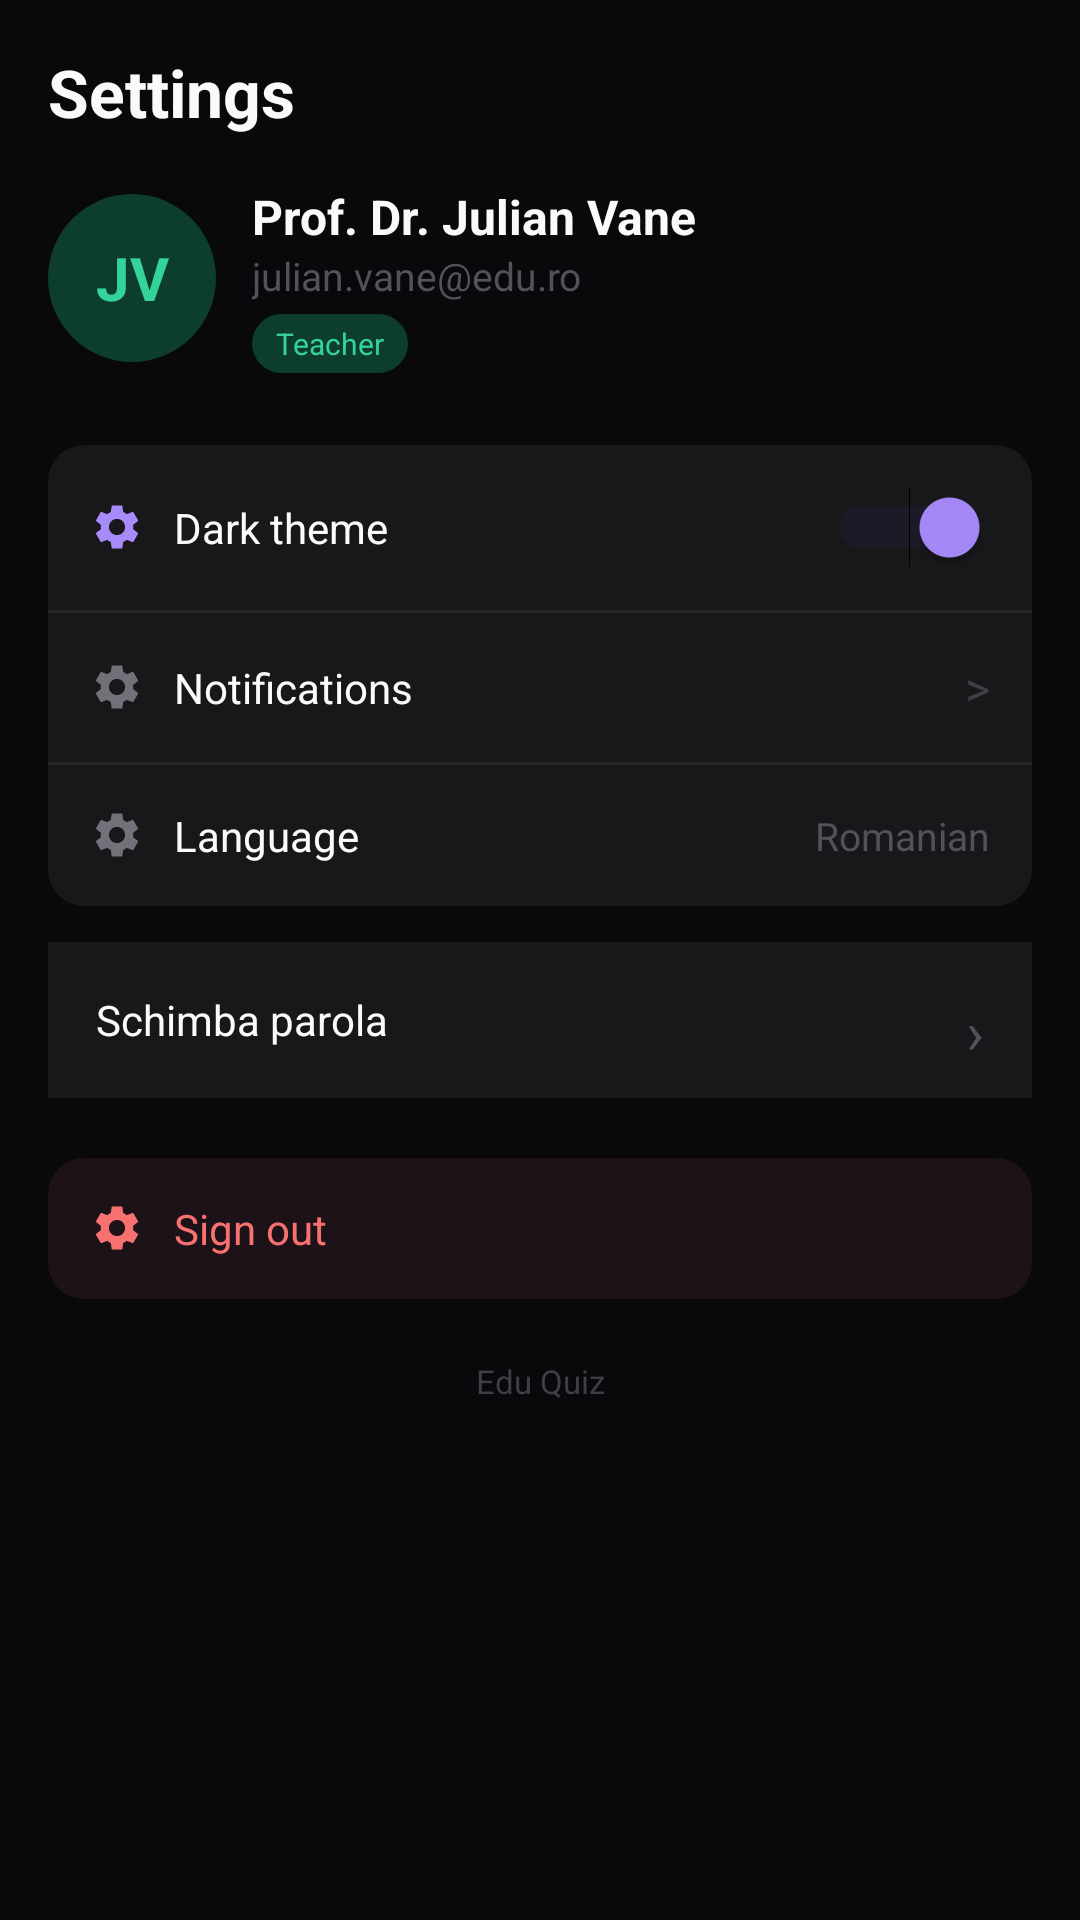

Reconstruct the res/layout file that produces this screen, plus the resources it refers to.
<!-- AndroidManifest.xml: application theme Theme.QuizAplEdu -->
<!-- res/layout/fragment_teacher_settings.xml -->
<?xml version="1.0" encoding="utf-8"?>
<ScrollView
    xmlns:android="http://schemas.android.com/apk/res/android"
    android:layout_width="match_parent"
    android:layout_height="match_parent"
    android:background="#09090B"
    android:fillViewport="true">

    <LinearLayout
        android:layout_width="match_parent"
        android:layout_height="wrap_content"
        android:orientation="vertical"
        android:padding="16dp">

        <TextView
            android:layout_width="wrap_content"
            android:layout_height="wrap_content"
            android:text="Settings"
            android:textColor="#FAFAFA"
            android:textSize="22sp"
            android:textStyle="bold"
            android:layout_marginBottom="16dp" />

        
        <LinearLayout
            android:layout_width="match_parent"
            android:layout_height="wrap_content"
            android:orientation="horizontal"
            android:gravity="center_vertical"
            android:layout_marginBottom="24dp">

            <TextView
                android:id="@+id/tv_settings_avatar"
                android:layout_width="56dp"
                android:layout_height="56dp"
                android:background="@drawable/bg_avatar_green"
                android:gravity="center"
                android:text="JV"
                android:textColor="#34D399"
                android:textSize="20sp"
                android:textStyle="bold" />

            <LinearLayout
                android:layout_width="wrap_content"
                android:layout_height="wrap_content"
                android:orientation="vertical"
                android:layout_marginStart="12dp">

                <TextView
                    android:id="@+id/tv_settings_name"
                    android:layout_width="wrap_content"
                    android:layout_height="wrap_content"
                    android:text="Prof. Dr. Julian Vane"
                    android:textColor="#FAFAFA"
                    android:textSize="16sp"
                    android:textStyle="bold" />

                <TextView
                    android:id="@+id/tv_settings_email"
                    android:layout_width="wrap_content"
                    android:layout_height="wrap_content"
                    android:text="julian.vane@edu.ro"
                    android:textColor="#52525B"
                    android:textSize="13sp" />

                <TextView
                    android:layout_width="wrap_content"
                    android:layout_height="wrap_content"
                    android:text="Teacher"
                    android:textColor="#34D399"
                    android:textSize="10sp"
                    android:background="@drawable/bg_badge_green"
                    android:paddingHorizontal="8dp"
                    android:paddingVertical="3dp"
                    android:layout_marginTop="4dp" />
            </LinearLayout>
        </LinearLayout>

        
        <LinearLayout
            android:layout_width="match_parent"
            android:layout_height="wrap_content"
            android:orientation="vertical"
            android:background="@drawable/bg_card"
            android:layout_marginBottom="12dp">

            
            <LinearLayout
                android:layout_width="match_parent"
                android:layout_height="wrap_content"
                android:orientation="horizontal"
                android:gravity="center_vertical"
                android:padding="14dp">

                <ImageView
                    android:layout_width="18dp"
                    android:layout_height="18dp"
                    android:src="@drawable/ic_settings"
                    android:tint="#A78BFA" />

                <TextView
                    android:layout_width="0dp"
                    android:layout_height="wrap_content"
                    android:layout_weight="1"
                    android:text="Dark theme"
                    android:textColor="#FAFAFA"
                    android:textSize="14sp"
                    android:layout_marginStart="10dp" />

                <Switch
                    android:layout_width="wrap_content"
                    android:layout_height="wrap_content"
                    android:checked="true"
                    android:thumbTint="#A78BFA"
                    android:trackTint="#2D2250" />
            </LinearLayout>

            <View
                android:layout_width="match_parent"
                android:layout_height="1dp"
                android:background="#27272A" />

            
            <LinearLayout
                android:layout_width="match_parent"
                android:layout_height="wrap_content"
                android:orientation="horizontal"
                android:gravity="center_vertical"
                android:padding="14dp">

                <ImageView
                    android:layout_width="18dp"
                    android:layout_height="18dp"
                    android:src="@drawable/ic_settings"
                    android:tint="#71717A" />

                <TextView
                    android:layout_width="0dp"
                    android:layout_height="wrap_content"
                    android:layout_weight="1"
                    android:text="Notifications"
                    android:textColor="#FAFAFA"
                    android:textSize="14sp"
                    android:layout_marginStart="10dp" />

                <TextView
                    android:layout_width="wrap_content"
                    android:layout_height="wrap_content"
                    android:text=">"
                    android:textColor="#3F3F46"
                    android:textSize="16sp" />
            </LinearLayout>

            <View
                android:layout_width="match_parent"
                android:layout_height="1dp"
                android:background="#27272A" />

            
            <LinearLayout
                android:layout_width="match_parent"
                android:layout_height="wrap_content"
                android:orientation="horizontal"
                android:gravity="center_vertical"
                android:padding="14dp">

                <ImageView
                    android:layout_width="18dp"
                    android:layout_height="18dp"
                    android:src="@drawable/ic_settings"
                    android:tint="#71717A" />

                <TextView
                    android:layout_width="0dp"
                    android:layout_height="wrap_content"
                    android:layout_weight="1"
                    android:text="Language"
                    android:textColor="#FAFAFA"
                    android:textSize="14sp"
                    android:layout_marginStart="10dp" />

                <TextView
                    android:layout_width="wrap_content"
                    android:layout_height="wrap_content"
                    android:text="Romanian"
                    android:textColor="#52525B"
                    android:textSize="13sp" />
            </LinearLayout>
        </LinearLayout>

        <LinearLayout
            android:id="@+id/btn_change_password"
            android:layout_width="match_parent"
            android:layout_height="52dp"
            android:background="#18181B"
            android:orientation="horizontal"
            android:padding="16dp"
            android:layout_marginBottom="8dp"
            android:gravity="center_vertical">

            <TextView
                android:layout_width="0dp"
                android:layout_height="wrap_content"
                android:layout_weight="1"
                android:text="Schimba parola"
                android:textColor="#FAFAFA"
                android:textSize="14sp" />

            <TextView
                android:layout_width="wrap_content"
                android:layout_height="wrap_content"
                android:text="›"
                android:textColor="#52525B"
                android:textSize="20sp" />
        </LinearLayout>

        
        <LinearLayout
            android:id="@+id/btn_logout"
            android:layout_width="match_parent"
            android:layout_height="wrap_content"
            android:orientation="horizontal"
            android:gravity="center_vertical"
            android:padding="14dp"
            android:background="@drawable/bg_card_danger"
            android:clickable="true"
            android:focusable="true"
            android:layout_marginTop="12dp">

            <ImageView
                android:layout_width="18dp"
                android:layout_height="18dp"
                android:src="@drawable/ic_settings"
                android:tint="#F87171" />

            <TextView
                android:layout_width="wrap_content"
                android:layout_height="wrap_content"
                android:text="Sign out"
                android:textColor="#F87171"
                android:textSize="14sp"
                android:layout_marginStart="10dp" />
        </LinearLayout>

        <TextView
            android:layout_width="match_parent"
            android:layout_height="wrap_content"
            android:text="Edu Quiz"
            android:textColor="#3F3F46"
            android:textSize="11sp"
            android:gravity="center"
            android:layout_marginTop="20dp" />

    </LinearLayout>
</ScrollView>
<!-- resources referenced by this layout -->
<resources>
  <!-- drawable bg_avatar_green (drawable) -->
  <?xml version="1.0" encoding="utf-8"?>
  <shape xmlns:android="http://schemas.android.com/apk/res/android" android:shape="oval">
      <solid android:color="#0D3D2E" />
  </shape>
  <!-- drawable bg_badge_green (drawable) -->
  <?xml version="1.0" encoding="utf-8"?>
  <shape xmlns:android="http://schemas.android.com/apk/res/android" android:shape="rectangle">
      <solid android:color="#0D3D2E" />
      <corners android:radius="99dp" />
  </shape>
  <!-- drawable bg_card (drawable) -->
  <?xml version="1.0" encoding="utf-8"?>
  <shape xmlns:android="http://schemas.android.com/apk/res/android" android:shape="rectangle">
      <solid android:color="#18181B" />
      <corners android:radius="12dp" />
  </shape>
  <!-- drawable bg_card_danger (drawable) -->
  <?xml version="1.0" encoding="utf-8"?>
  <shape xmlns:android="http://schemas.android.com/apk/res/android" android:shape="rectangle">
      <solid android:color="#1C1217" />
      <corners android:radius="12dp" />
  </shape>
  <!-- drawable ic_settings (drawable) -->
  <vector xmlns:android="http://schemas.android.com/apk/res/android"
      android:width="24dp" android:height="24dp"
      android:viewportWidth="24" android:viewportHeight="24">
      <path android:fillColor="#FAFAFA"
          android:pathData="M19.14,12.94c0.04,-0.3 0.06,-0.61 0.06,-0.94c0,-0.32 -0.02,-0.64 -0.07,-0.94l2.03,-1.58c0.18,-0.14 0.23,-0.41 0.12,-0.61l-1.92,-3.32c-0.12,-0.22 -0.37,-0.29 -0.59,-0.22l-2.39,0.96c-0.5,-0.38 -1.03,-0.7 -1.62,-0.94L14.4,2.81c-0.04,-0.24 -0.24,-0.41 -0.48,-0.41h-3.84c-0.24,0 -0.43,0.17 -0.47,0.41L9.25,5.35C8.66,5.59 8.12,5.92 7.63,6.29L5.24,5.33c-0.22,-0.08 -0.47,0 -0.59,0.22L2.74,8.87C2.62,9.08 2.66,9.34 2.86,9.48l2.03,1.58C4.84,11.36 4.8,11.69 4.8,12s0.02,0.64 0.07,0.94l-2.03,1.58c-0.18,0.14 -0.23,0.41 -0.12,0.61l1.92,3.32c0.12,0.22 0.37,0.29 0.59,0.22l2.39,-0.96c0.5,0.38 1.03,0.7 1.62,0.94l0.36,2.54c0.05,0.24 0.24,0.41 0.48,0.41h3.84c0.24,0 0.44,-0.17 0.47,-0.41l0.36,-2.54c0.59,-0.24 1.13,-0.56 1.62,-0.94l2.39,0.96c0.22,0.08 0.47,0 0.59,-0.22l1.92,-3.32c0.12,-0.22 0.07,-0.47 -0.12,-0.61L19.14,12.94zM12,15.6c-1.98,0 -3.6,-1.62 -3.6,-3.6s1.62,-3.6 3.6,-3.6s3.6,1.62 3.6,3.6S13.98,15.6 12,15.6z"/>
  </vector>
  <style name="Theme.QuizAplEdu" parent="Theme.MaterialComponents.DayNight.NoActionBar">
          <item name="colorPrimary">#A78BFA</item>
          <item name="colorPrimaryVariant">#7C3AED</item>
          <item name="android:windowBackground">#09090B</item>
          <item name="android:statusBarColor">#09090B</item>
      </style>
</resources>
